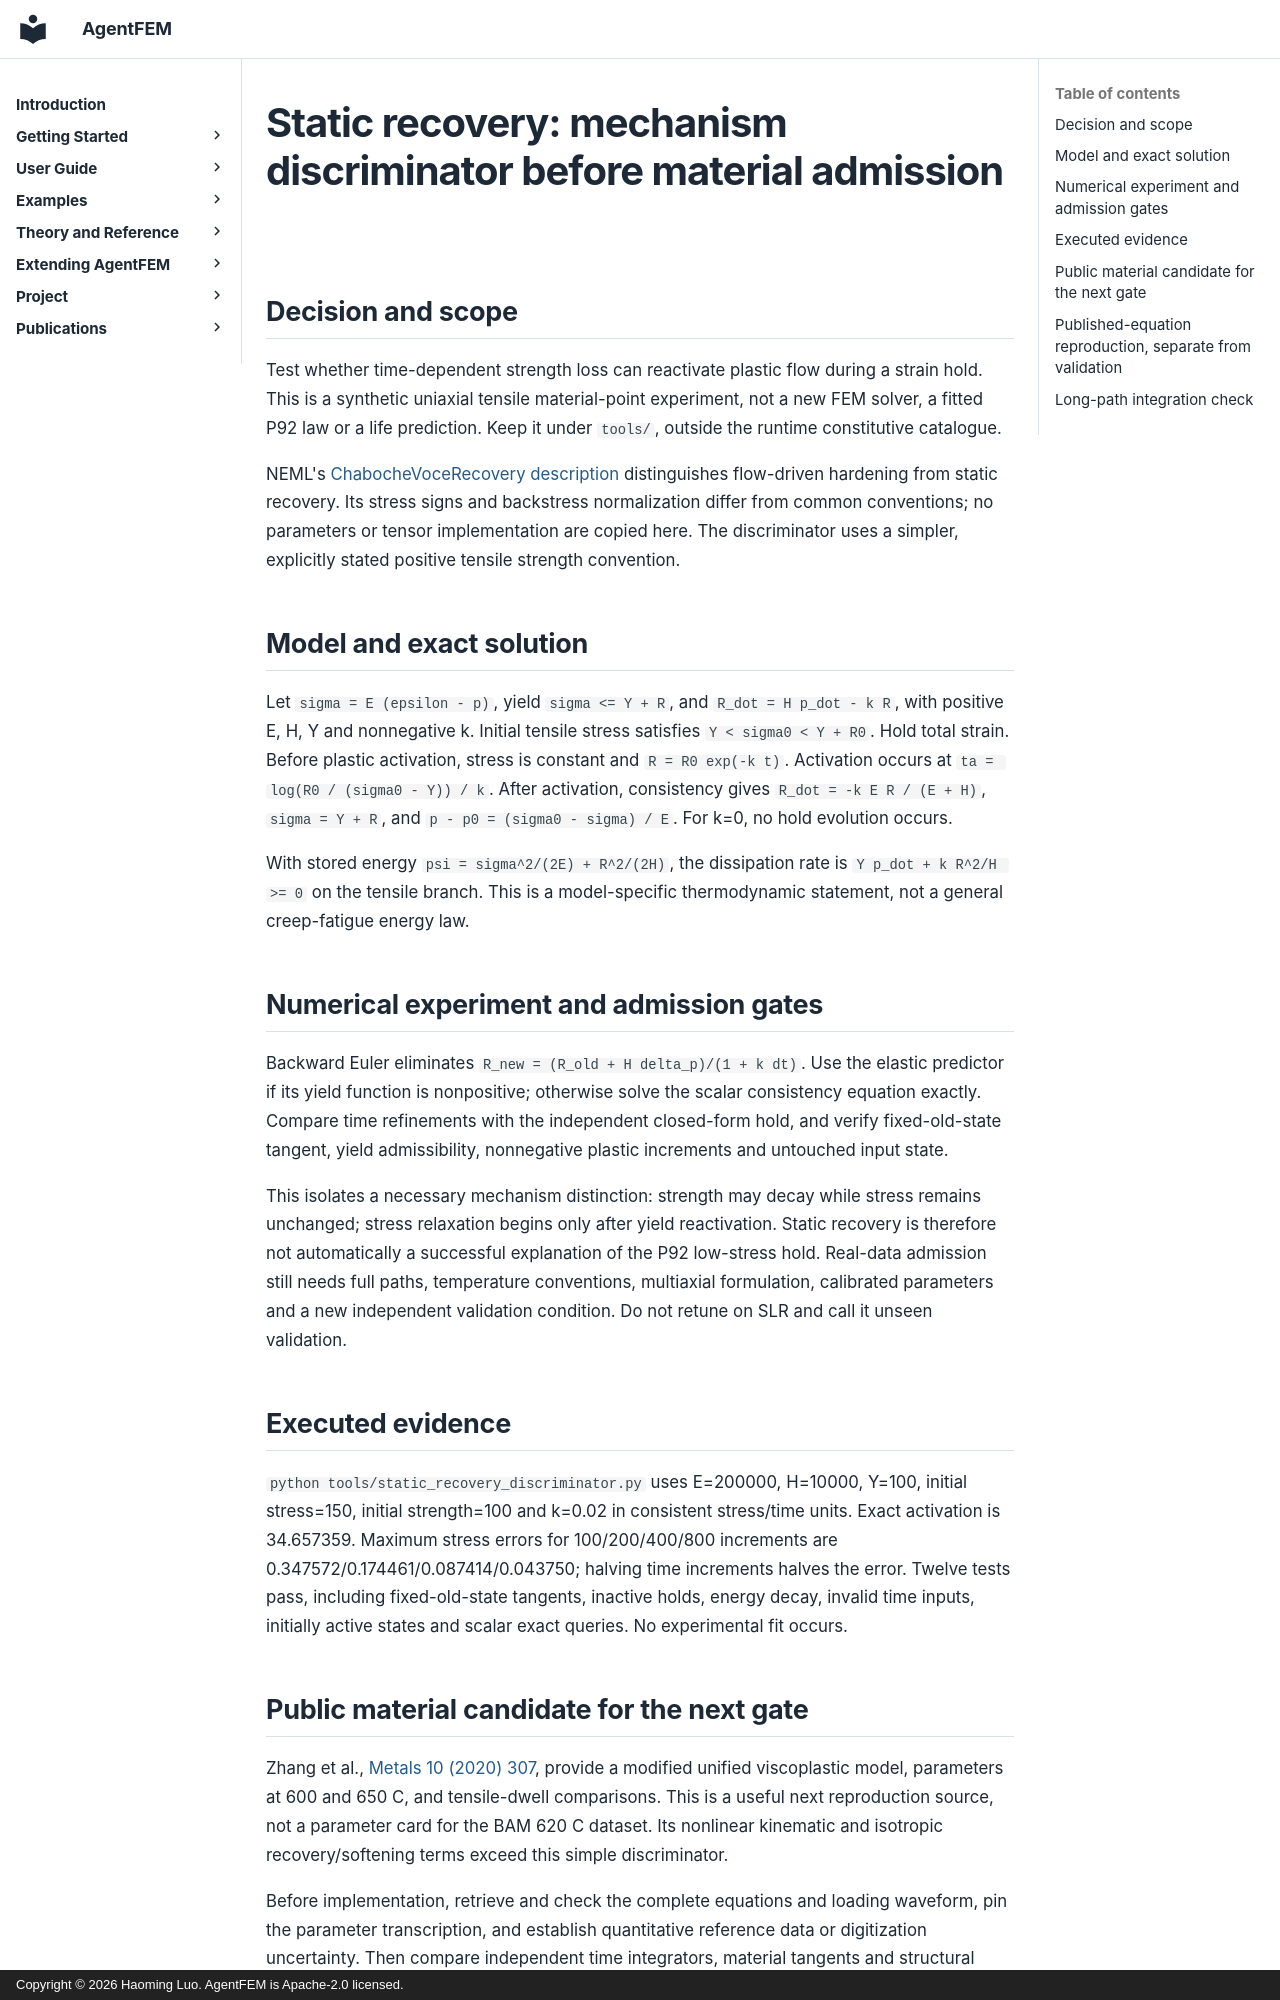

repository: haoming-luo/agentfem · page: internal/static_recovery_discriminator_20261105/index.html · generator: mkdocs · copyright: Copyright © 2026 Haoming Luo. AgentFEM is Apache-2.0 licensed.

# Static recovery: mechanism discriminator before material admission

## Decision and scope

Test whether time-dependent strength loss can reactivate plastic flow during
a strain hold. This is a synthetic uniaxial tensile material-point experiment,
not a new FEM solver, a fitted P92 law or a life prediction. Keep it under
`tools/`, outside the runtime constitutive catalogue.

NEML's [ChabocheVoceRecovery description](https://neml.readthedocs.io/en/dev/hardening/non/special_chaboche.html)
distinguishes flow-driven hardening from static recovery. Its stress signs and
backstress normalization differ from common conventions; no parameters or
tensor implementation are copied here. The discriminator uses a simpler,
explicitly stated positive tensile strength convention.

## Model and exact solution

Let `sigma = E (epsilon - p)`, yield `sigma <= Y + R`, and
`R_dot = H p_dot - k R`, with positive E, H, Y and nonnegative k.
Initial tensile stress satisfies `Y < sigma0 < Y + R0`. Hold total strain.
Before plastic activation, stress is constant and `R = R0 exp(-k t)`.
Activation occurs at `ta = log(R0 / (sigma0 - Y)) / k`.
After activation, consistency gives
`R_dot = -k E R / (E + H)`, `sigma = Y + R`, and
`p - p0 = (sigma0 - sigma) / E`. For k=0, no hold evolution occurs.

With stored energy `psi = sigma^2/(2E) + R^2/(2H)`, the dissipation rate is
`Y p_dot + k R^2/H >= 0` on the tensile branch. This is a model-specific
thermodynamic statement, not a general creep-fatigue energy law.

## Numerical experiment and admission gates

Backward Euler eliminates `R_new = (R_old + H delta_p)/(1 + k dt)`.
Use the elastic predictor if its yield function is nonpositive; otherwise
solve the scalar consistency equation exactly. Compare time refinements with
the independent closed-form hold, and verify fixed-old-state tangent, yield
admissibility, nonnegative plastic increments and untouched input state.

This isolates a necessary mechanism distinction: strength may decay while
stress remains unchanged; stress relaxation begins only after yield
reactivation. Static recovery is therefore not automatically a successful
explanation of the P92 low-stress hold. Real-data admission still needs full
paths, temperature conventions, multiaxial formulation, calibrated parameters
and a new independent validation condition. Do not retune on SLR and call it
unseen validation.

## Executed evidence

`python tools/static_recovery_discriminator.py` uses E=200000, H=10000,
Y=100, initial stress=150, initial strength=100 and k=0.02 in consistent
stress/time units. Exact activation is 34.657359. Maximum stress errors for
100/200/400/800 increments are 0.347572/0.174461/0.087414/0.043750;
halving time increments halves the error. Twelve tests pass, including
fixed-old-state tangents, inactive holds, energy decay, invalid time inputs,
initially active states and scalar exact queries. No experimental fit occurs.
